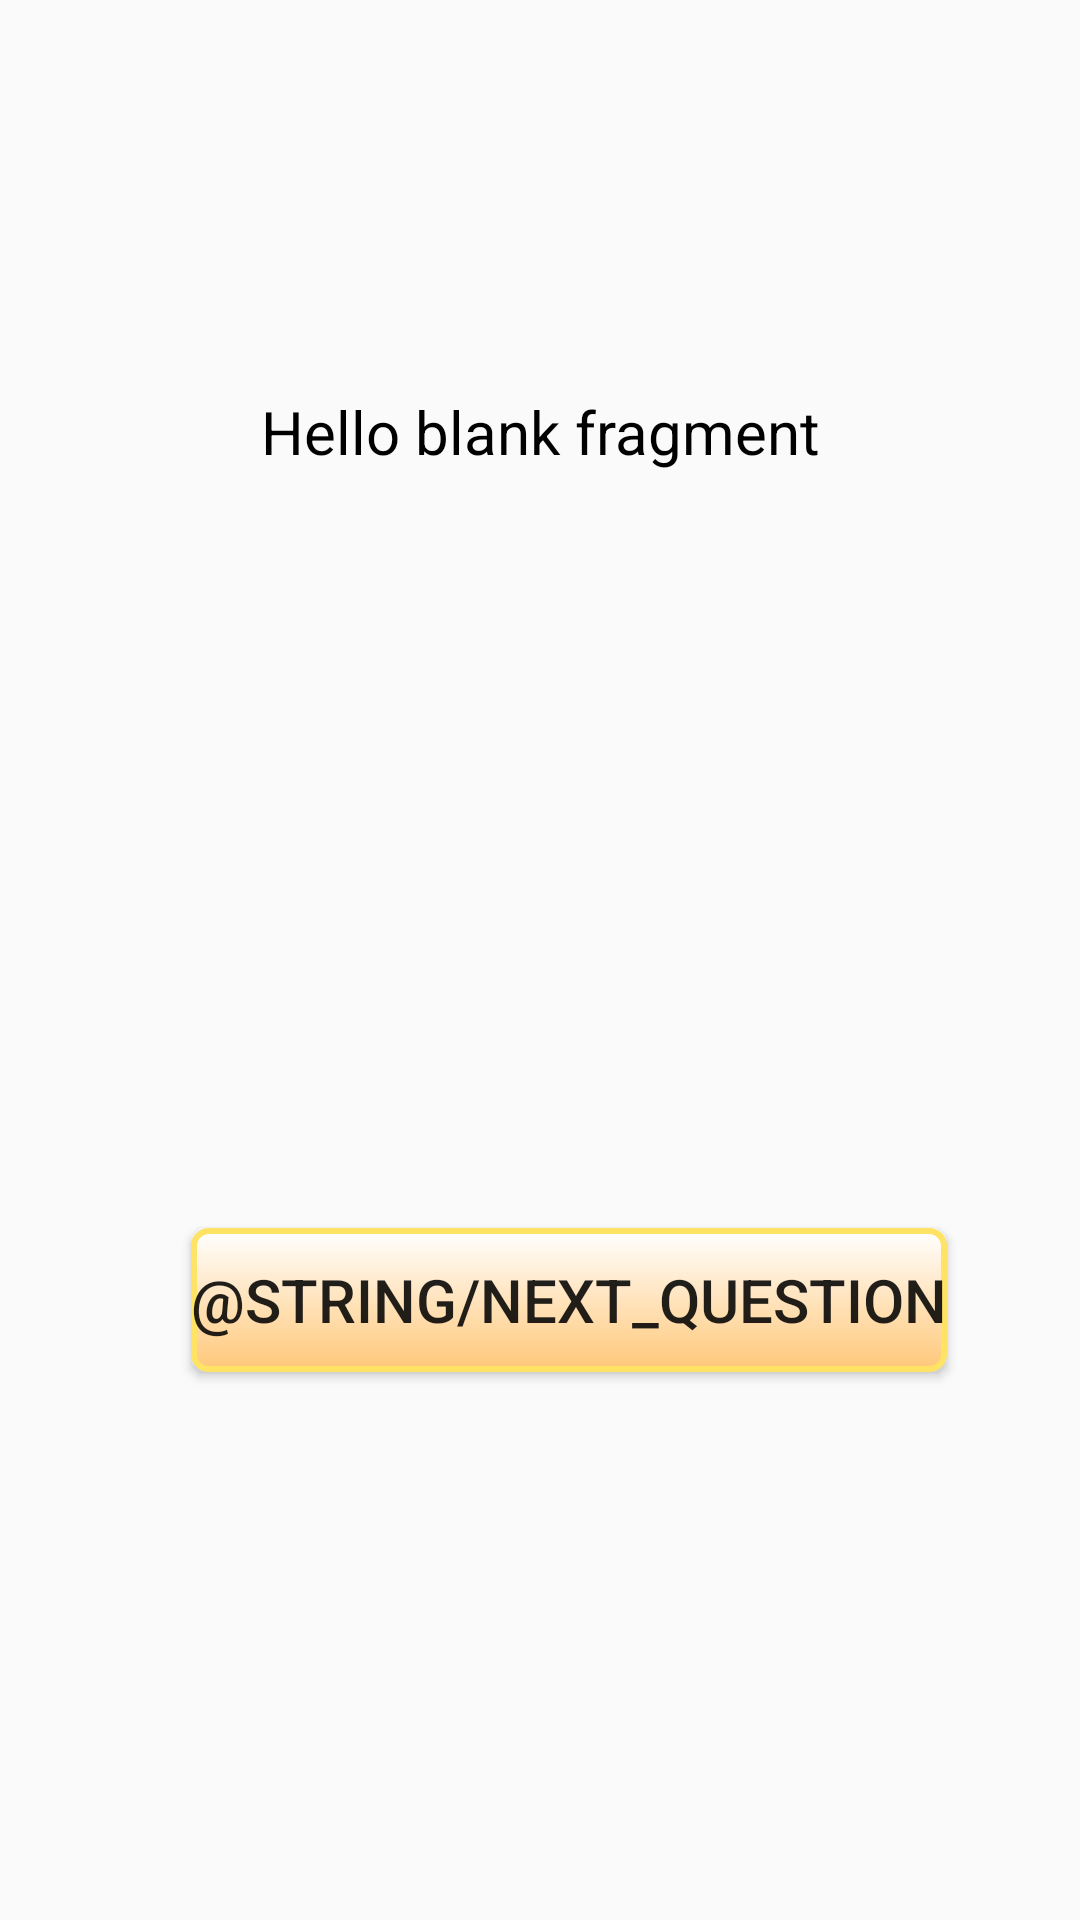

Write the Android layout XML for this screen, with the resource values it uses.
<!-- AndroidManifest.xml: application theme AppTheme -->
<!-- res/layout/fragment_answer_reveal.xml -->
<android.support.constraint.ConstraintLayout xmlns:android="http://schemas.android.com/apk/res/android"
    xmlns:app="http://schemas.android.com/apk/res-auto"
    xmlns:tools="http://schemas.android.com/tools"
    android:layout_width="match_parent"
    android:layout_height="match_parent"
    tools:context="com.example.andrew.inabox.fragments.AnswerRevealFragment">

    
    <TextView
        android:id="@+id/textViewAnswersNames"
        android:layout_width="wrap_content"
        android:textSize="20dp"
        android:textColor="@color/black"
        android:layout_height="wrap_content"
        android:text="@string/hello_blank_fragment"
        app:layout_constraintTop_toTopOf="parent"
        android:layout_marginTop="8dp"
        app:layout_constraintBottom_toBottomOf="parent"
        android:layout_marginBottom="8dp"
        android:layout_marginRight="8dp"
        app:layout_constraintRight_toRightOf="parent"
        android:layout_marginLeft="8dp"
        app:layout_constraintLeft_toLeftOf="parent"
        app:layout_constraintVertical_bias="0.205" />

    <Button
        android:id="@+id/btnNextQuestion"
        android:background="@drawable/button_style"
        android:textSize="20dp"
        android:layout_width="wrap_content"
        android:layout_height="wrap_content"
        android:text="@string/next_question"
        android:layout_marginTop="8dp"
        app:layout_constraintTop_toBottomOf="@+id/textViewAnswersNames"
        app:layout_constraintBottom_toBottomOf="parent"
        android:layout_marginBottom="8dp"
        app:layout_constraintVertical_bias="0.583"
        android:layout_marginLeft="27dp"
        app:layout_constraintLeft_toLeftOf="parent"
        android:layout_marginRight="8dp"
        app:layout_constraintRight_toRightOf="parent" />

</android.support.constraint.ConstraintLayout>
<!-- resources referenced by this layout -->
<resources>
  <color name="black">#000000</color>
  <!-- drawable button_style (drawable) -->
  <?xml version="1.0" encoding="utf-8"?>
  <shape xmlns:android="http://schemas.android.com/apk/res/android"
      android:shape="rectangle">
      <stroke
          android:width="2dp"
          android:color="@color/golden"/>
      <corners
          android:radius="5dp"/>
      <gradient
          android:startColor="@color/white"
          android:endColor="@color/lightOrange"
          android:type="linear"
          android:angle="270"/>
  </shape>
  <string name="hello_blank_fragment">Hello blank fragment</string>
  <style name="AppTheme" parent="Theme.AppCompat.Light.DarkActionBar">
          
          <item name="colorPrimary">@color/redOrange</item>
          <item name="colorPrimaryDark">@color/red</item>
          <item name="colorAccent">@color/colorAccent</item>
      </style>
  <color name="golden">#FFFFE364</color>
  <color name="white">#FFFFFF</color>
  <color name="lightOrange">#FFFFC87A</color>
  <color name="redOrange">#FFFF6F00</color>
  <color name="red">#FF0000</color>
  <color name="colorAccent">#FF4081</color>
</resources>
